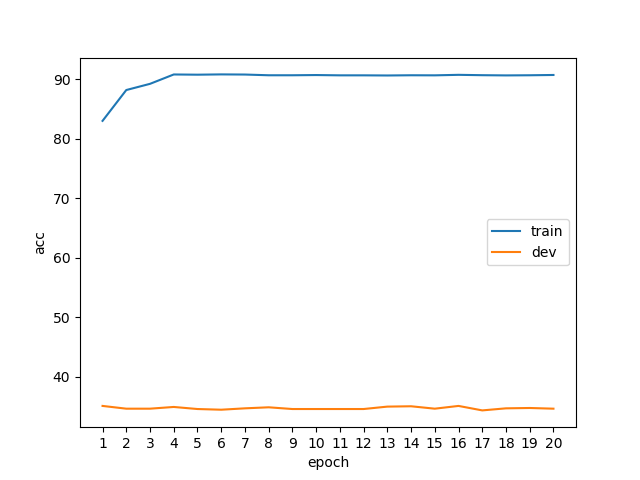

Source data for this figure (header and first rows):
epoch, phase, acc
1, train, 82.99
1, dev, 35.07
2, train, 88.18
2, dev, 34.61
3, train, 89.22
3, dev, 34.61
4, train, 90.79
4, dev, 34.9
5, train, 90.76
5, dev, 34.55
6, train, 90.81
6, dev, 34.43
7, train, 90.78
7, dev, 34.66
8, train, 90.66
8, dev, 34.84
9, train, 90.66
9, dev, 34.55
10, train, 90.7
10, dev, 34.55
11, train, 90.65
11, dev, 34.55
12, train, 90.65
12, dev, 34.55
13, train, 90.62
13, dev, 34.95
14, train, 90.66
14, dev, 35.01
15, train, 90.65
15, dev, 34.61
16, train, 90.73
16, dev, 35.07
17, train, 90.67
17, dev, 34.32
18, train, 90.64
18, dev, 34.66
19, train, 90.66
19, dev, 34.72
20, train, 90.71
20, dev, 34.61
